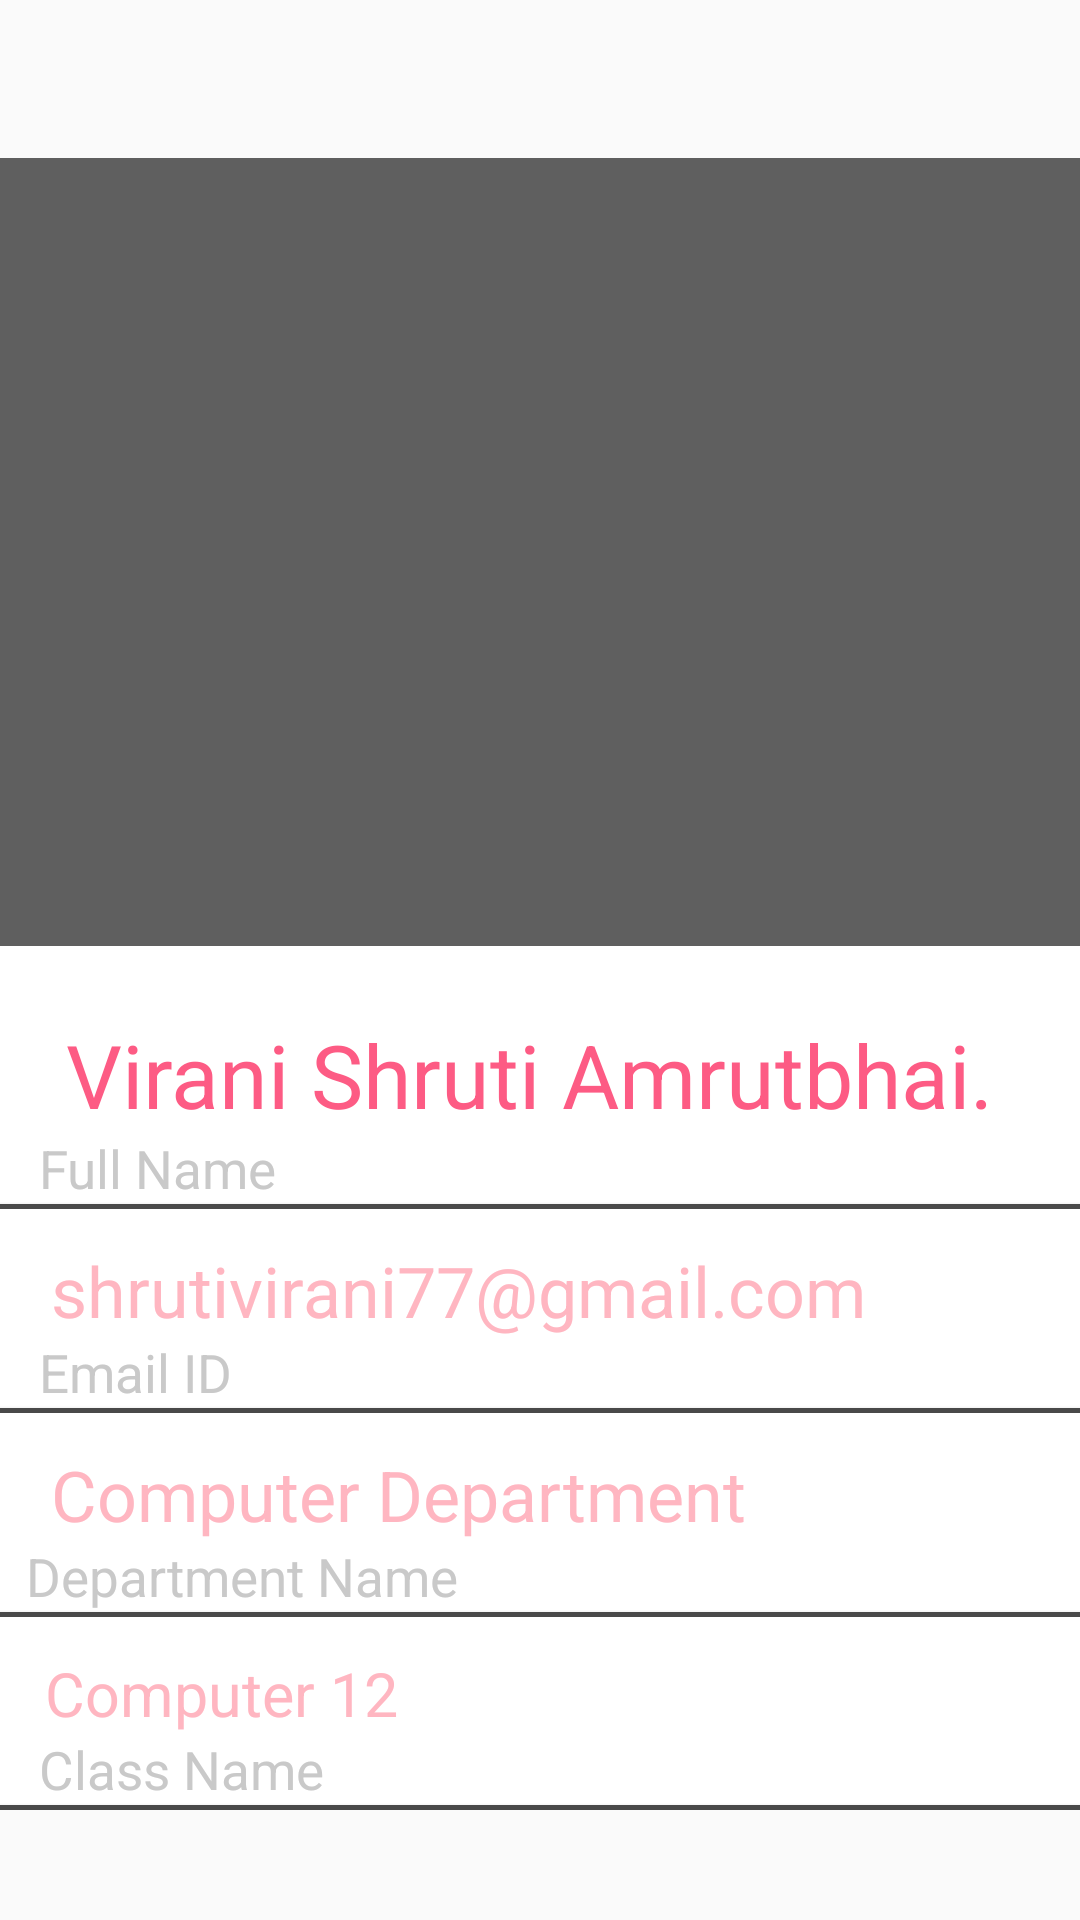

Here is an Android app screen rendered from its layout file. Give the layout XML and the strings, colors and styles it references.
<!-- AndroidManifest.xml: application theme AppTheme -->
<!-- res/layout/content_student__navigation_drawer.xml -->
<?xml version="1.0" encoding="utf-8"?>
<LinearLayout xmlns:android="http://schemas.android.com/apk/res/android"
    xmlns:tools="http://schemas.android.com/tools"
    android:id="@+id/rl_stu"
    android:orientation="vertical"
    xmlns:app="http://schemas.android.com/apk/res-auto" android:layout_width="match_parent"
    android:layout_height="match_parent"
    app:layout_behavior="@string/appbar_scrolling_view_behavior"
    tools:showIn="@layout/app_bar_student__navigation_drawer"
    tools:context="com.example.dellpc.faculty.Student_Navigation_drawer">

    <FrameLayout
        android:id="@+id/frm_stu"
        android:layout_marginTop="9mm"
        android:layout_width="match_parent"
        android:layout_height="wrap_content">


    </FrameLayout>
    <RelativeLayout
        android:id="@+id/option_lay1"
        android:layout_width="wrap_content"
        android:layout_height="wrap_content"
        android:layout_alignParentBottom="true"
        android:layout_alignParentLeft="true"
        android:layout_alignParentRight="true"
        android:layout_alignParentTop="true"
        android:background="#F0555555"
        android:visibility="visible" >
        <LinearLayout
            android:id="@+id/lnr_1"
            android:layout_width="match_parent"
            android:layout_height="45mm"
            android:background="@drawable/stu_profile_img"
            android:orientation="vertical"
            >
            <Button
                android:id="@+id/btn_back"
                android:layout_width="7mm"
                android:layout_height="7mm"
                android:background="@drawable/back_icon"/>
        </LinearLayout>
        <ScrollView
            android:id="@+id/scr_info"
            android:layout_below="@+id/lnr_1"
            android:layout_width="match_parent"
            android:layout_height="wrap_content"
            android:background="#ffffff"


            >
            <LinearLayout
                android:layout_width="fill_parent"
                android:layout_height="wrap_content"
                android:orientation="vertical"
                android:layout_gravity="center"
                android:gravity="center">
                <TextView
                    android:layout_width="wrap_content"
                    android:layout_height="4mm" />
                <LinearLayout
                    android:layout_width="fill_parent"
                    android:layout_height="wrap_content"
                    android:orientation="vertical"
                    >
                    <TextView
                        android:layout_width="wrap_content"
                        android:layout_height="wrap_content"
                        android:textColor="#fd5b84"
                        android:textSize="5mm"
                        android:text="   Virani Shruti Amrutbhai."/>
                    <TextView
                        android:layout_width="wrap_content"
                        android:layout_height="wrap_content"
                        android:text="   Full Name"
                        android:textSize="3mm"
                        android:textColor="#c9c9c9"/>
                    <Button
                        android:layout_width="fill_parent"
                        android:layout_height="0.3mm"
                        android:background="#494949"/>

                </LinearLayout>



                <LinearLayout
                    android:layout_width="fill_parent"
                    android:layout_height="wrap_content"
                    android:orientation="vertical"
                    >
                    <TextView
                        android:layout_width="wrap_content"
                        android:layout_height="2mm" />
                    <TextView
                        android:layout_width="wrap_content"
                        android:layout_height="wrap_content"
                        android:textColor="#FFB6C1"
                        android:textSize="4mm"
                        android:text="   shrutivirani77@gmail.com"/>
                    <TextView
                        android:layout_width="wrap_content"
                        android:layout_height="wrap_content"
                        android:text="   Email ID"
                        android:textSize="3mm"
                        android:textColor="#c9c9c9"/>
                    <Button
                        android:layout_width="fill_parent"
                        android:layout_height="0.3mm"
                        android:background="#494949"/>

                </LinearLayout>

                <LinearLayout
                    android:layout_width="fill_parent"
                    android:layout_height="wrap_content"
                    android:orientation="vertical"
                    >
                    <TextView
                        android:layout_width="wrap_content"
                        android:layout_height="2mm"
                        />
                    <TextView
                        android:layout_width="wrap_content"
                        android:layout_height="wrap_content"
                        android:textColor="#FFB6C1"
                        android:textSize="4mm"
                        android:text="   Computer Department"/>
                    <TextView
                        android:layout_width="wrap_content"
                        android:layout_height="wrap_content"
                        android:text="  Department Name"
                        android:textSize="3mm"
                        android:textColor="#c9c9c9"/>
                    <Button
                        android:layout_width="fill_parent"
                        android:layout_height="0.3mm"
                        android:background="#494949"/>
                </LinearLayout>




                <LinearLayout
                    android:layout_width="fill_parent"
                    android:layout_height="wrap_content"
                    android:orientation="vertical"
                    >
                    <TextView
                        android:layout_width="wrap_content"
                        android:layout_height="2mm"
                        />
                    <TextView
                        android:layout_width="wrap_content"
                        android:layout_height="wrap_content"
                        android:textColor="#FFB6C1"
                        android:textSize="3.5mm"
                        android:text="   Computer 12"/>
                    <TextView
                        android:layout_width="wrap_content"
                        android:layout_height="wrap_content"
                        android:text="   Class Name"
                        android:textSize="3mm"
                        android:textColor="#c9c9c9"/>
                    <Button
                        android:layout_width="fill_parent"
                        android:layout_height="0.3mm"
                        android:background="#494949"/>

                </LinearLayout>




            </LinearLayout>




        </ScrollView>




    </RelativeLayout>
<LinearLayout
    android:id="@+id/lnr_stu_select"
    android:layout_width="fill_parent"
    android:layout_height="wrap_content"
    android:orientation="vertical">
    </LinearLayout>
</LinearLayout>
<!-- res/layout/app_bar_student__navigation_drawer.xml (included above) -->
<?xml version="1.0" encoding="utf-8"?>
<android.support.design.widget.CoordinatorLayout
    xmlns:android="http://schemas.android.com/apk/res/android"
    xmlns:app="http://schemas.android.com/apk/res-auto"
    xmlns:tools="http://schemas.android.com/tools" android:layout_width="match_parent"
    android:layout_height="match_parent" android:fitsSystemWindows="true"
    tools:context=".MainActivity">

    <android.support.design.widget.AppBarLayout android:layout_height="wrap_content"
        android:layout_width="match_parent" android:theme="@style/AppTheme.AppBarOverlay"></android.support.design.widget.AppBarLayout>

    <android.support.v7.widget.Toolbar android:id="@+id/toolbar_stud"
        android:layout_width="match_parent" android:layout_height="?attr/actionBarSize"
        android:background="?attr/colorPrimary" app:popupTheme="@style/AppTheme.PopupOverlay" />


    <include layout="@layout/content_student__navigation_drawer"></include>

    
</android.support.design.widget.CoordinatorLayout>
<!-- resources referenced by this layout -->
<resources>
  <style name="AppTheme.AppBarOverlay" parent="ThemeOverlay.AppCompat.Dark.ActionBar" />
  <style name="AppTheme.PopupOverlay" parent="ThemeOverlay.AppCompat.Light" />
  <style name="AppTheme" parent="Theme.AppCompat.Light.NoActionBar">
          
          <item name="colorPrimary">#413d3e</item>
          <item name="colorPrimaryDark">#413d3e</item>
          <item name="colorAccent">@color/colorAccent</item>
      </style>
  <color name="colorAccent">#fd5b84</color>
</resources>
